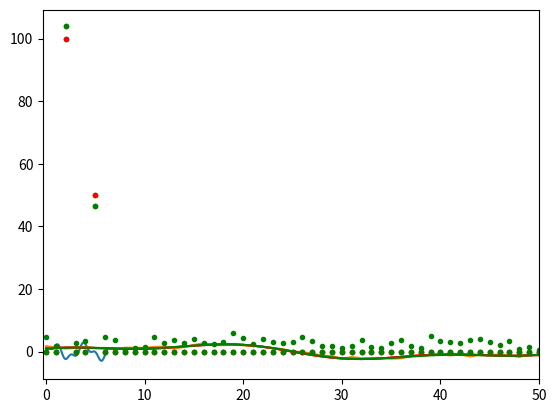

Write Python code to recreate this figure.
import numpy as np
import matplotlib.pyplot

# Функция генерирует полином заданной степени, где коэффициенты полинома задаются через параметр coeff.
def polynomial(x, coeff):
    y = 0
    for i in range(len(coeff)):
        y += coeff[i] * x ** i
    return y;

# Здесь важно сохранить полный период, т.е. [0;2*pi). Последюю точку не включаем. Для этого нужен параметр endpoint=False.
n = 100
x = np.linspace(0, np.pi * 2, n, endpoint=False)
y = 0. + 2.*np.sin(x*2) + np.cos(x*5)
matplotlib.pyplot.plot(x, y)

# https://dsp.stackexchange.com/questions/8604/fft-of-sine-wave-not-coming-as-expected-i-e-single-point
direct = np.fft.fft(y)

d_cos_term = direct.real
d_sin_term = direct.imag

# Интересующий нас участок это N/2. Также для нас имеет интерес кривая амплитуд КЧ.
matplotlib.pyplot.xlim(right=n/2)
#matplotlib.pyplot.plot(d_cos_term, 'r.')
#matplotlib.pyplot.plot(d_sin_term, 'b.')
matplotlib.pyplot.plot(np.abs(direct), 'g.')

inverse = np.fft.ifft(direct)

i_cos_term = inverse.real
i_sin_term = inverse.imag

# При обратном преобразовании нам интересна действительная часть (Re) преобразования.
matplotlib.pyplot.plot(i_cos_term, 'r')
#matplotlib.pyplot.plot(i_sin_term, 'b')
#matplotlib.pyplot.plot(np.abs(inverse), 'g')

# Портим шумами исходную функцию.
s = 1/3
y_dist = y + np.random.normal(0., s, size=len(y))
matplotlib.pyplot.plot(y_dist)

# Переходим в частотную область.
d_fft = np.fft.fft(y_dist)

matplotlib.pyplot.xlim(right=n/2)
matplotlib.pyplot.plot(np.abs(d_fft), 'g.')

mean = np.mean(np.abs(d_fft))
c = 2.0

# Обнуляем частоты амплитуда которых меньше средней амплитуды по частотам.
d_fft_restored = [val if np.abs(val) > c * mean else 0. for val in d_fft]

matplotlib.pyplot.xlim(right=n/2)
matplotlib.pyplot.plot(np.abs(direct), 'r.')
matplotlib.pyplot.plot(np.abs(d_fft_restored), 'g.')

i_fft_restored = np.fft.ifft(d_fft_restored)

matplotlib.pyplot.plot(y, 'r')
matplotlib.pyplot.plot(i_fft_restored.real, 'g')

